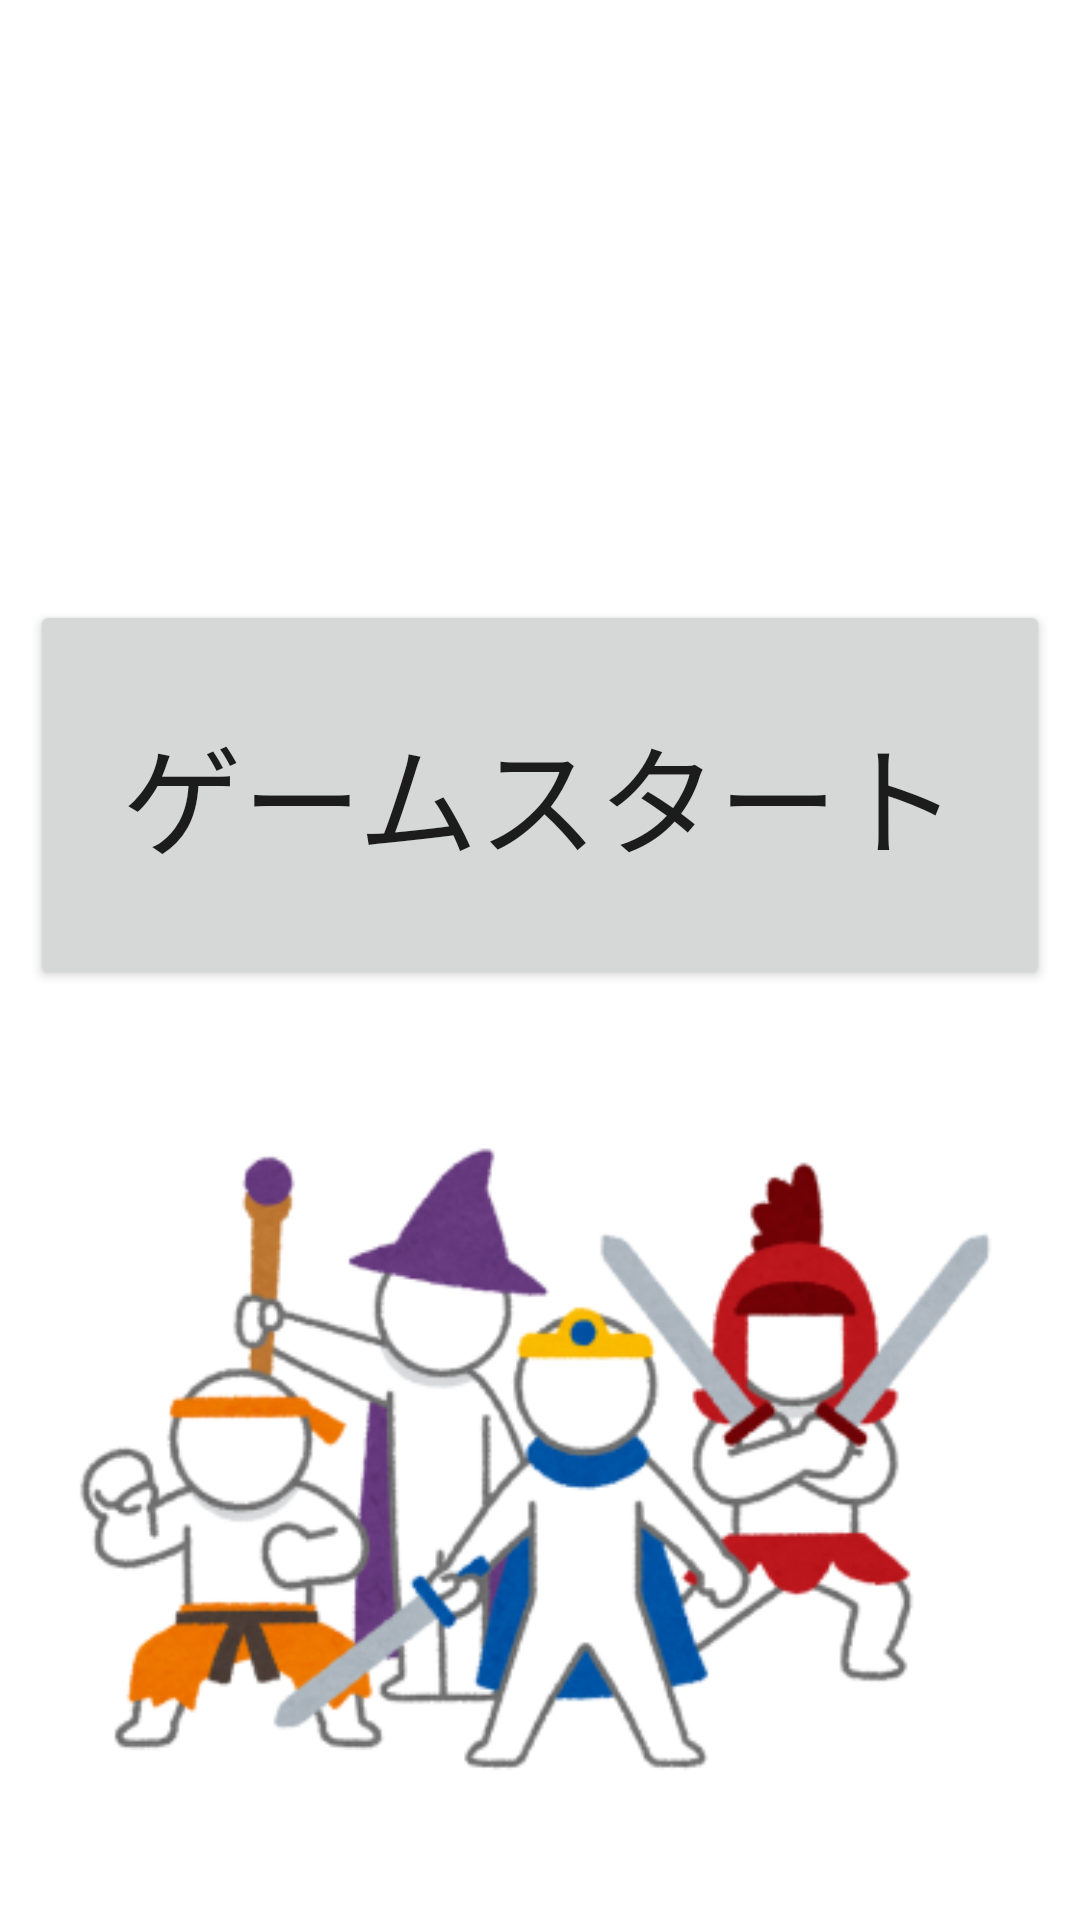

Produce the Android XML layout that renders to this screen, including the resource entries it uses.
<!-- AndroidManifest.xml: application theme AppTheme -->
<!-- res/layout/activity_quiz_start.xml -->
<?xml version="1.0" encoding="utf-8"?>
<LinearLayout xmlns:android="http://schemas.android.com/apk/res/android"
    xmlns:app="http://schemas.android.com/apk/res-auto"
    xmlns:tools="http://schemas.android.com/tools"
    android:layout_width="match_parent"
    android:layout_height="match_parent"
    android:gravity="center_horizontal"
    android:orientation="vertical"
    tools:context=".QuizPlay">


    <Button
        android:id="@+id/GameStart"
        android:layout_width="340dp"
        android:layout_height="130dp"
        android:layout_marginTop="200dp"
        android:onClick="checkAnswer"
        android:text="ゲームスタート"
        android:textSize="40sp" />

    <ImageView
        android:id="@+id/imageView14"
        android:layout_width="match_parent"
        android:layout_height="312dp"
        app:srcCompat="@mipmap/everyone_foreground" />

</LinearLayout>
<!-- resources referenced by this layout -->
<resources>
  <!-- mipmap everyone_foreground: png bitmap (mipmap-hdpi, 17472 bytes) -->
  <style name="AppTheme" parent="Theme.AppCompat.Light.DarkActionBar">
          
          <item name="colorPrimary">@color/colorPrimary</item>
          <item name="colorPrimaryDark">@color/colorPrimaryDark</item>
          <item name="colorAccent">@color/colorAccent</item>
          <item name="android:windowBackground">@drawable/haikei2</item>
      </style>
  <!-- not gathered from this repository: default colours our renderer supplied (Android Studio template values) -->
  <color name="colorPrimary">#FF6200EE</color>
  <color name="colorPrimaryDark">#FF3700B3</color>
  <color name="colorAccent">#FF03DAC5</color>
</resources>
